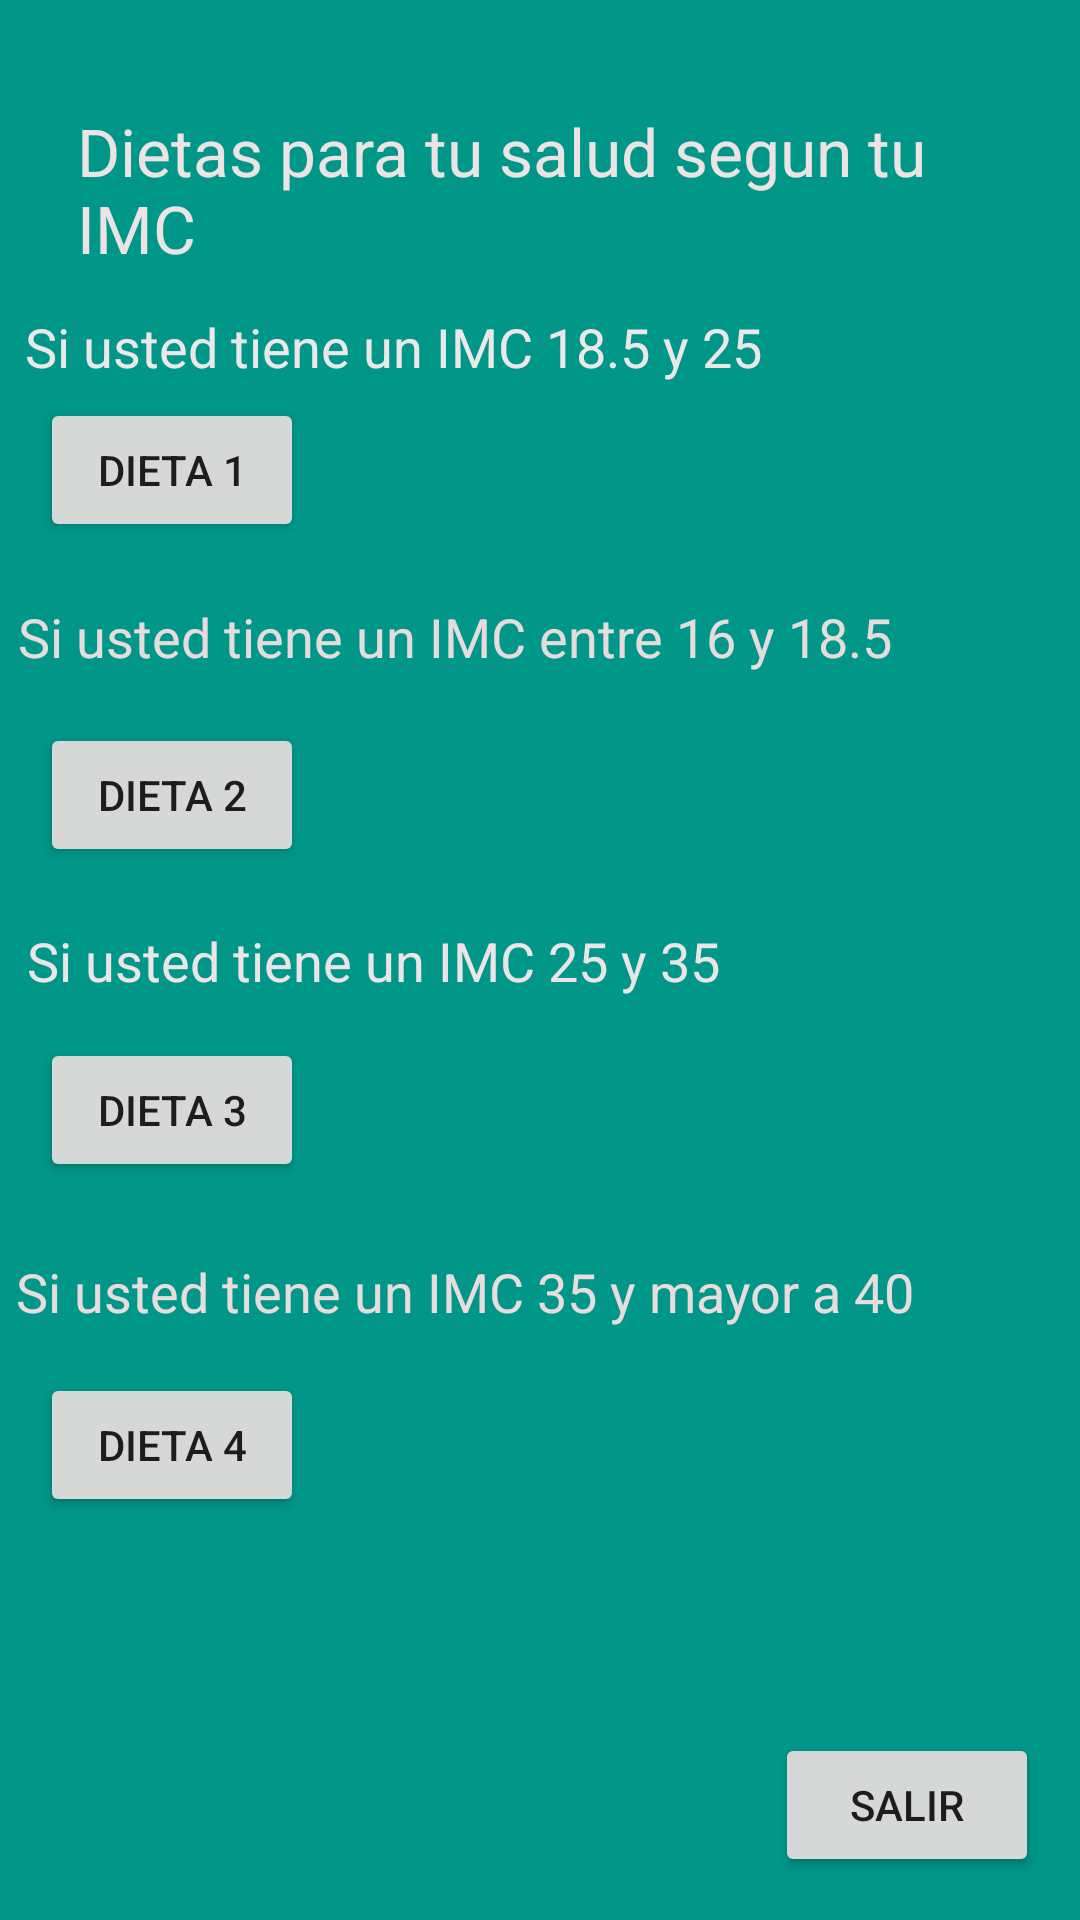

Write the Android layout XML for this screen, with the resource values it uses.
<!-- AndroidManifest.xml: application theme Theme.AppManyViews -->
<!-- res/layout/activity_dieta.xml -->
<?xml version="1.0" encoding="utf-8"?>
<androidx.constraintlayout.widget.ConstraintLayout xmlns:android="http://schemas.android.com/apk/res/android"
    xmlns:app="http://schemas.android.com/apk/res-auto"
    xmlns:tools="http://schemas.android.com/tools"
    android:layout_width="match_parent"
    android:layout_height="match_parent"
    android:background="#009688">

    <Button
        android:id="@+id/btnSalir4"
        android:layout_width="wrap_content"
        android:layout_height="wrap_content"
        android:text="Salir"
        app:layout_constraintBottom_toBottomOf="parent"
        app:layout_constraintEnd_toEndOf="parent"
        app:layout_constraintHorizontal_bias="0.95"
        app:layout_constraintStart_toStartOf="parent"
        app:layout_constraintTop_toTopOf="parent"
        app:layout_constraintVertical_bias="0.976" />

    <TextView
        android:id="@+id/textView"
        android:layout_width="309dp"
        android:layout_height="58dp"
        android:shadowColor="#E42E2E"
        android:text="Dietas para tu salud segun tu IMC"
        android:textAppearance="@style/TextAppearance.AppCompat.Large"
        android:textColor="#ECE3E3"
        app:layout_constraintBottom_toBottomOf="parent"
        app:layout_constraintEnd_toEndOf="parent"
        app:layout_constraintStart_toStartOf="parent"
        app:layout_constraintTop_toTopOf="parent"
        app:layout_constraintVertical_bias="0.061" />

    <TextView
        android:id="@+id/textView2"
        android:layout_width="wrap_content"
        android:layout_height="wrap_content"
        android:text="Si usted tiene un IMC entre 16 y 18.5"
        android:textAppearance="@style/TextAppearance.AppCompat.Medium"
        android:textColor="#E6DCDC"
        android:textColorHighlight="#DCCFCF"
        app:layout_constraintBottom_toBottomOf="parent"
        app:layout_constraintEnd_toEndOf="parent"
        app:layout_constraintHorizontal_bias="0.087"
        app:layout_constraintStart_toStartOf="parent"
        app:layout_constraintTop_toTopOf="parent"
        app:layout_constraintVertical_bias="0.325" />

    <Button
        android:id="@+id/btnDieta1"
        android:layout_width="wrap_content"
        android:layout_height="wrap_content"
        android:text="Dieta 1"
        app:layout_constraintBottom_toBottomOf="parent"
        app:layout_constraintEnd_toEndOf="parent"
        app:layout_constraintHorizontal_bias="0.049"
        app:layout_constraintStart_toStartOf="parent"
        app:layout_constraintTop_toTopOf="parent"
        app:layout_constraintVertical_bias="0.224" />

    <TextView
        android:id="@+id/textView3"
        android:layout_width="wrap_content"
        android:layout_height="wrap_content"
        android:text="Si usted tiene un IMC 18.5 y 25"
        android:textAppearance="@style/TextAppearance.AppCompat.Medium"
        android:textColor="#EDE8E8"
        app:layout_constraintBottom_toBottomOf="parent"
        app:layout_constraintEnd_toEndOf="parent"
        app:layout_constraintHorizontal_bias="0.073"
        app:layout_constraintStart_toStartOf="parent"
        app:layout_constraintTop_toTopOf="parent"
        app:layout_constraintVertical_bias="0.168" />

    <Button
        android:id="@+id/btnDieta2"
        android:layout_width="wrap_content"
        android:layout_height="wrap_content"
        android:text="Dieta 2"
        app:layout_constraintBottom_toBottomOf="parent"
        app:layout_constraintEnd_toEndOf="parent"
        app:layout_constraintHorizontal_bias="0.049"
        app:layout_constraintStart_toStartOf="parent"
        app:layout_constraintTop_toTopOf="parent"
        app:layout_constraintVertical_bias="0.407" />

    <TextView
        android:id="@+id/textView4"
        android:layout_width="wrap_content"
        android:layout_height="wrap_content"
        android:text="Si usted tiene un IMC 25 y 35"
        android:textAppearance="@style/TextAppearance.AppCompat.Medium"
        android:textColor="#ECE5E5"
        app:layout_constraintBottom_toBottomOf="parent"
        app:layout_constraintEnd_toEndOf="parent"
        app:layout_constraintHorizontal_bias="0.069"
        app:layout_constraintStart_toStartOf="parent"
        app:layout_constraintTop_toTopOf="parent" />

    <Button
        android:id="@+id/btnDieta3"
        android:layout_width="wrap_content"
        android:layout_height="wrap_content"
        android:layout_marginBottom="52dp"
        android:text="Dieta 3"
        app:layout_constraintBottom_toBottomOf="parent"
        app:layout_constraintEnd_toEndOf="parent"
        app:layout_constraintHorizontal_bias="0.049"
        app:layout_constraintStart_toStartOf="parent"
        app:layout_constraintTop_toTopOf="parent"
        app:layout_constraintVertical_bias="0.641" />

    <TextView
        android:id="@+id/textView5"
        android:layout_width="wrap_content"
        android:layout_height="wrap_content"
        android:layout_marginBottom="32dp"
        android:text="Si usted tiene un IMC 35 y mayor a 40"
        android:textAppearance="@style/TextAppearance.AppCompat.Medium"
        android:textColor="#E8DCDC"
        app:layout_constraintBottom_toBottomOf="parent"
        app:layout_constraintEnd_toEndOf="parent"
        app:layout_constraintHorizontal_bias="0.09"
        app:layout_constraintStart_toStartOf="parent"
        app:layout_constraintTop_toTopOf="parent"
        app:layout_constraintVertical_bias="0.717" />

    <Button
        android:id="@+id/btnDieta4"
        android:layout_width="wrap_content"
        android:layout_height="wrap_content"
        android:text="Dieta 4"
        app:layout_constraintBottom_toBottomOf="parent"
        app:layout_constraintEnd_toEndOf="parent"
        app:layout_constraintHorizontal_bias="0.049"
        app:layout_constraintStart_toStartOf="parent"
        app:layout_constraintTop_toTopOf="parent"
        app:layout_constraintVertical_bias="0.773" />
</androidx.constraintlayout.widget.ConstraintLayout>
<!-- resources referenced by this layout -->
<resources>
  <style name="Theme.AppManyViews" parent="Theme.MaterialComponents.DayNight.DarkActionBar">
          
          <item name="colorPrimary">@color/purple_500</item>
          <item name="colorPrimaryVariant">@color/purple_700</item>
          <item name="colorOnPrimary">@color/white</item>
          
          <item name="colorSecondary">@color/teal_200</item>
          <item name="colorSecondaryVariant">@color/teal_700</item>
          <item name="colorOnSecondary">@color/black</item>
          
          <item name="android:statusBarColor" tools:targetApi="l">?attr/colorPrimaryVariant</item>
          
      </style>
  <!-- not gathered from this repository: default colours our renderer supplied (Android Studio template values) -->
  <color name="purple_500">#FF6200EE</color>
  <color name="purple_700">#FF3700B3</color>
  <color name="teal_200">#FF03DAC5</color>
  <color name="teal_700">#FF018786</color>
  <color name="black">#FF000000</color>
  <color name="white">#FFFFFFFF</color>
</resources>
